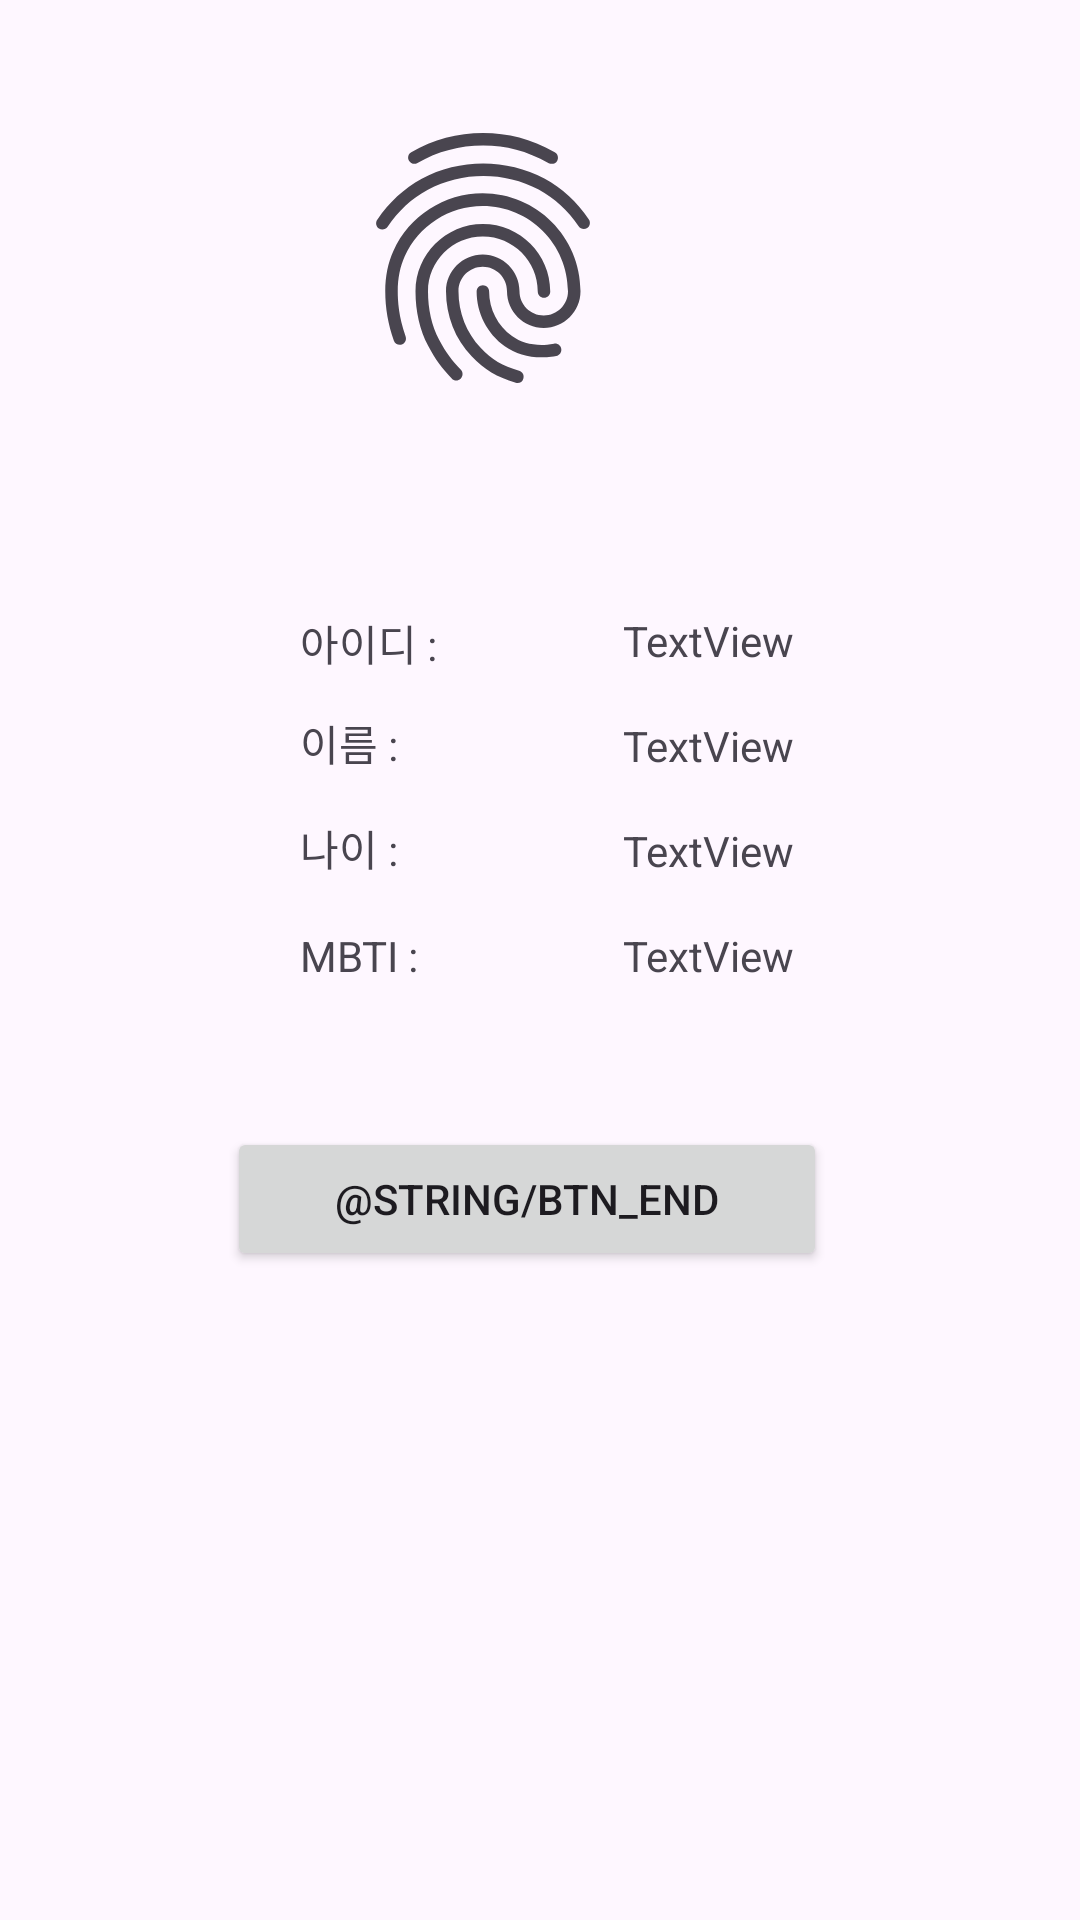

The Android layout XML behind this screen, and the referenced resources:
<!-- AndroidManifest.xml: application theme Theme.Nbcamp_android_basic -->
<!-- res/layout/activity_home.xml -->
<?xml version="1.0" encoding="utf-8"?>
<androidx.constraintlayout.widget.ConstraintLayout xmlns:android="http://schemas.android.com/apk/res/android"
    xmlns:app="http://schemas.android.com/apk/res-auto"
    xmlns:tools="http://schemas.android.com/tools"
    android:layout_width="match_parent"
    android:layout_height="match_parent"
    tools:context=".HomeActivity">

    <ImageView
        android:id="@+id/imageView2"
        android:layout_width="100dp"
        android:layout_height="100dp"
        android:layout_marginTop="36dp"
        app:layout_constraintEnd_toEndOf="parent"
        app:layout_constraintHorizontal_bias="0.427"
        app:layout_constraintStart_toStartOf="parent"
        app:layout_constraintTop_toTopOf="parent"
        app:srcCompat="?android:attr/fingerprintAuthDrawable" />

    <TextView
        android:id="@+id/textView"
        android:layout_width="wrap_content"
        android:layout_height="wrap_content"
        android:layout_marginStart="100dp"
        android:layout_marginTop="68dp"
        android:text="아이디 :"
        app:layout_constraintStart_toStartOf="parent"
        app:layout_constraintTop_toBottomOf="@+id/imageView2" />

    <TextView
        android:id="@+id/textView5"
        android:layout_width="wrap_content"
        android:layout_height="wrap_content"
        android:text="이름 :"
        app:layout_constraintBottom_toBottomOf="@+id/textView10"
        app:layout_constraintStart_toStartOf="@+id/textView" />

    <TextView
        android:id="@+id/textView6"
        android:layout_width="wrap_content"
        android:layout_height="wrap_content"
        android:text="나이 :"
        app:layout_constraintBottom_toBottomOf="@+id/textView11"
        app:layout_constraintStart_toStartOf="@+id/textView5" />

    <TextView
        android:id="@+id/textView8"
        android:layout_width="wrap_content"
        android:layout_height="wrap_content"
        android:text="MBTI :"
        app:layout_constraintBottom_toBottomOf="@+id/textView12"
        app:layout_constraintStart_toStartOf="@+id/textView6" />

    <TextView
        android:id="@+id/textView9"
        android:layout_width="wrap_content"
        android:layout_height="wrap_content"
        android:layout_marginStart="52dp"
        android:text="TextView"
        app:layout_constraintEnd_toEndOf="parent"
        app:layout_constraintHorizontal_bias="0.096"
        app:layout_constraintStart_toEndOf="@+id/textView"
        app:layout_constraintTop_toTopOf="@+id/textView" />

    <TextView
        android:id="@+id/textView10"
        android:layout_width="wrap_content"
        android:layout_height="wrap_content"
        android:layout_marginTop="16dp"
        android:text="TextView"
        app:layout_constraintEnd_toEndOf="@+id/textView9"
        app:layout_constraintHorizontal_bias="0.0"
        app:layout_constraintStart_toStartOf="@+id/textView9"
        app:layout_constraintTop_toBottomOf="@+id/textView9" />

    <TextView
        android:id="@+id/textView11"
        android:layout_width="wrap_content"
        android:layout_height="wrap_content"
        android:layout_marginTop="16dp"
        android:text="TextView"
        app:layout_constraintEnd_toEndOf="@+id/textView10"
        app:layout_constraintHorizontal_bias="0.0"
        app:layout_constraintStart_toStartOf="@+id/textView10"
        app:layout_constraintTop_toBottomOf="@+id/textView10" />

    <TextView
        android:id="@+id/textView12"
        android:layout_width="wrap_content"
        android:layout_height="wrap_content"
        android:layout_marginTop="16dp"
        android:text="TextView"
        app:layout_constraintEnd_toEndOf="@+id/textView11"
        app:layout_constraintHorizontal_bias="0.0"
        app:layout_constraintStart_toStartOf="@+id/textView11"
        app:layout_constraintTop_toBottomOf="@+id/textView11" />

    <Button
        android:id="@+id/buttonEnd"
        android:layout_width="200dp"
        android:layout_height="wrap_content"
        android:text="@string/btn_end"
        app:layout_constraintBottom_toBottomOf="parent"
        app:layout_constraintEnd_toEndOf="parent"
        app:layout_constraintHorizontal_bias="0.473"
        app:layout_constraintStart_toStartOf="parent"
        app:layout_constraintTop_toBottomOf="@+id/textView12"
        app:layout_constraintVertical_bias="0.181" />
</androidx.constraintlayout.widget.ConstraintLayout>
<!-- resources referenced by this layout -->
<resources>
  <style name="Theme.Nbcamp_android_basic" parent="Base.Theme.Nbcamp_android_basic" />
  <style name="Base.Theme.Nbcamp_android_basic" parent="Theme.Material3.DayNight.NoActionBar">
          
          
      </style>
</resources>
